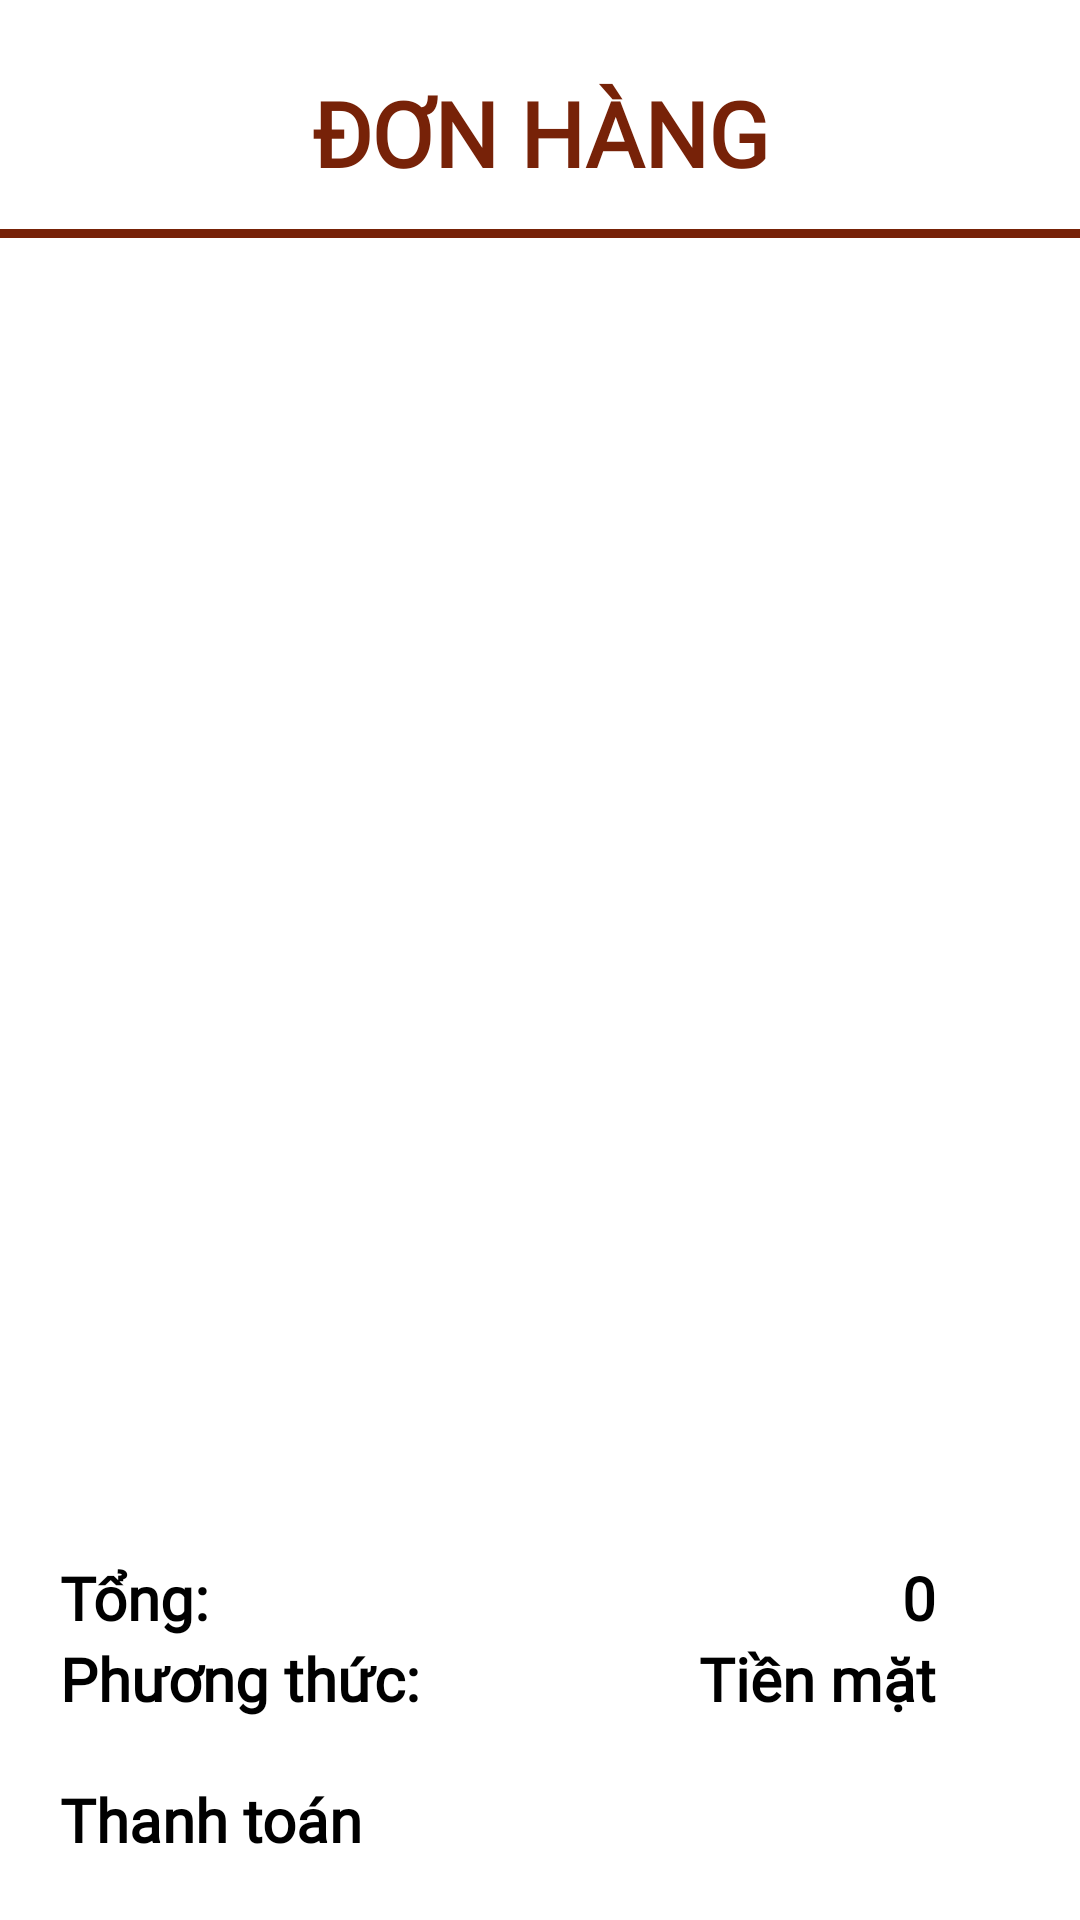

Android layout source for this screen:
<!-- AndroidManifest.xml: application theme Theme.FoodDelivery -->
<!-- res/layout/activity_payment.xml -->
<?xml version="1.0" encoding="utf-8"?>
<androidx.constraintlayout.widget.ConstraintLayout xmlns:android="http://schemas.android.com/apk/res/android"
    xmlns:app="http://schemas.android.com/apk/res-auto"
    xmlns:tools="http://schemas.android.com/tools"
    android:id="@+id/paymentLayout"
    android:layout_width="match_parent"
    android:layout_height="match_parent"
    tools:context=".Activity.PaymentActivity">

    <TextView
        android:id="@+id/textViewCart"
        android:layout_width="wrap_content"
        android:layout_height="wrap_content"
        android:layout_marginTop="24dp"
        android:fontFamily="@font/inter"
        android:text="ĐƠN HÀNG"
        android:textColor="@color/darkBrown"
        android:textSize="30sp"
        android:textStyle="bold"
        app:layout_constraintEnd_toEndOf="parent"
        app:layout_constraintStart_toStartOf="parent"
        app:layout_constraintTop_toTopOf="parent" />

    <View
        android:id="@+id/view"
        android:layout_width="wrap_content"
        android:layout_height="3dp"
        android:layout_marginTop="12dp"
        android:background="@color/darkBrown"
        app:layout_constraintEnd_toEndOf="parent"
        app:layout_constraintStart_toStartOf="parent"
        app:layout_constraintTop_toBottomOf="@+id/textViewCart"
        app:layout_constraintWidth_percent=".6" />

    <androidx.recyclerview.widget.RecyclerView
        android:id="@+id/itemRcv"
        android:layout_width="match_parent"
        android:layout_height="0dp"
        android:layout_marginTop="4dp"
        android:layout_marginBottom="10dp"
        app:layout_constraintBottom_toTopOf="@+id/totalLayout"
        app:layout_constraintEnd_toEndOf="parent"
        app:layout_constraintStart_toStartOf="parent"
        app:layout_constraintTop_toBottomOf="@+id/view"
        app:layout_goneMarginTop="10dp"
        tools:listitem="@layout/item_checkout" />

    <LinearLayout
        android:id="@+id/totalLayout"
        android:layout_width="match_parent"
        android:layout_height="wrap_content"
        android:orientation="horizontal"
        app:layout_constraintBottom_toTopOf="@+id/methodLayout"
        tools:layout_editor_absoluteX="0dp">

        <TextView
            android:layout_width="wrap_content"
            android:layout_height="wrap_content"
            android:layout_marginStart="20dp"
            android:layout_marginEnd="5dp"
            android:fontFamily="@font/inter"
            android:text="Tổng:"
            android:textSize="20sp"
            android:textStyle="bold" />

        <TextView
            android:id="@+id/total"
            android:layout_width="wrap_content"
            android:layout_height="wrap_content"
            android:layout_marginEnd="48dp"
            android:layout_weight="1"
            android:fontFamily="@font/inter"
            android:text="0"
            android:textAlignment="textEnd"
            android:textSize="20sp"
            android:textStyle="bold" />
    </LinearLayout>

    <LinearLayout
        android:id="@+id/methodLayout"
        android:layout_width="match_parent"
        android:layout_height="wrap_content"
        android:layout_marginBottom="10dp"
        android:orientation="horizontal"
        app:layout_constraintBottom_toTopOf="@+id/checkout"
        tools:layout_editor_absoluteX="0dp">

        <TextView
            android:layout_width="wrap_content"
            android:layout_height="wrap_content"
            android:layout_marginStart="20dp"
            android:layout_marginEnd="5dp"
            android:layout_weight="0"
            android:fontFamily="@font/inter"
            android:text="Phương thức:"
            android:textSize="20sp"
            android:textStyle="bold" />

        <TextView
            android:id="@+id/method"
            android:layout_width="wrap_content"
            android:layout_height="wrap_content"
            android:layout_marginEnd="48dp"
            android:layout_weight="1"
            android:fontFamily="@font/inter"
            android:text="Tiền mặt"
            android:textAlignment="textEnd"
            android:textSize="20sp"
            android:textStyle="bold" />
    </LinearLayout>

    <Button
        android:id="@+id/checkout"
        android:layout_width="match_parent"
        android:layout_height="wrap_content"
        android:layout_marginStart="20dp"
        android:layout_marginEnd="20dp"
        android:layout_marginBottom="10dp"
        android:backgroundTint="@color/darkBrown"
        android:fontFamily="@font/inter"
        android:paddingTop="10dp"
        android:paddingBottom="10dp"
        android:text="Thanh toán"
        android:textFontWeight="700"
        android:textSize="20sp"
        android:textStyle="bold"
        app:cornerRadius="24dp"
        app:layout_constraintBottom_toBottomOf="parent"
        app:layout_constraintEnd_toEndOf="parent"
        app:layout_constraintHorizontal_bias="0.0"
        app:layout_constraintStart_toStartOf="parent" />

</androidx.constraintlayout.widget.ConstraintLayout>
<!-- res/layout/item_checkout.xml (included above) -->
<?xml version="1.0" encoding="utf-8"?>
<androidx.cardview.widget.CardView xmlns:android="http://schemas.android.com/apk/res/android"
    android:layout_width="match_parent"
    android:layout_height="wrap_content">

    <LinearLayout
        android:layout_width="match_parent"
        android:layout_height="match_parent"
        android:orientation="horizontal"
        android:paddingStart="10dp"
        android:paddingTop="5dp"
        android:paddingEnd="10dp"
        android:paddingBottom="5dp">

        <TextView
            android:id="@+id/foodName"
            android:layout_width="wrap_content"
            android:layout_height="wrap_content"
            android:layout_weight="1"
            android:text="(ten san pham)"
            android:textColor="@color/black"
            android:textSize="20sp" />

        <TextView
            android:id="@+id/quantity"
            android:layout_width="wrap_content"
            android:layout_height="wrap_content"
            android:text="(so luong)"
            android:textAlignment="textEnd"
            android:textColor="@color/black"
            android:textSize="20sp" />
    </LinearLayout>
</androidx.cardview.widget.CardView>
<!-- resources referenced by this layout -->
<resources>
  <color name="black">#FF000000</color>
  <color name="darkBrown">#772208</color>
</resources>
